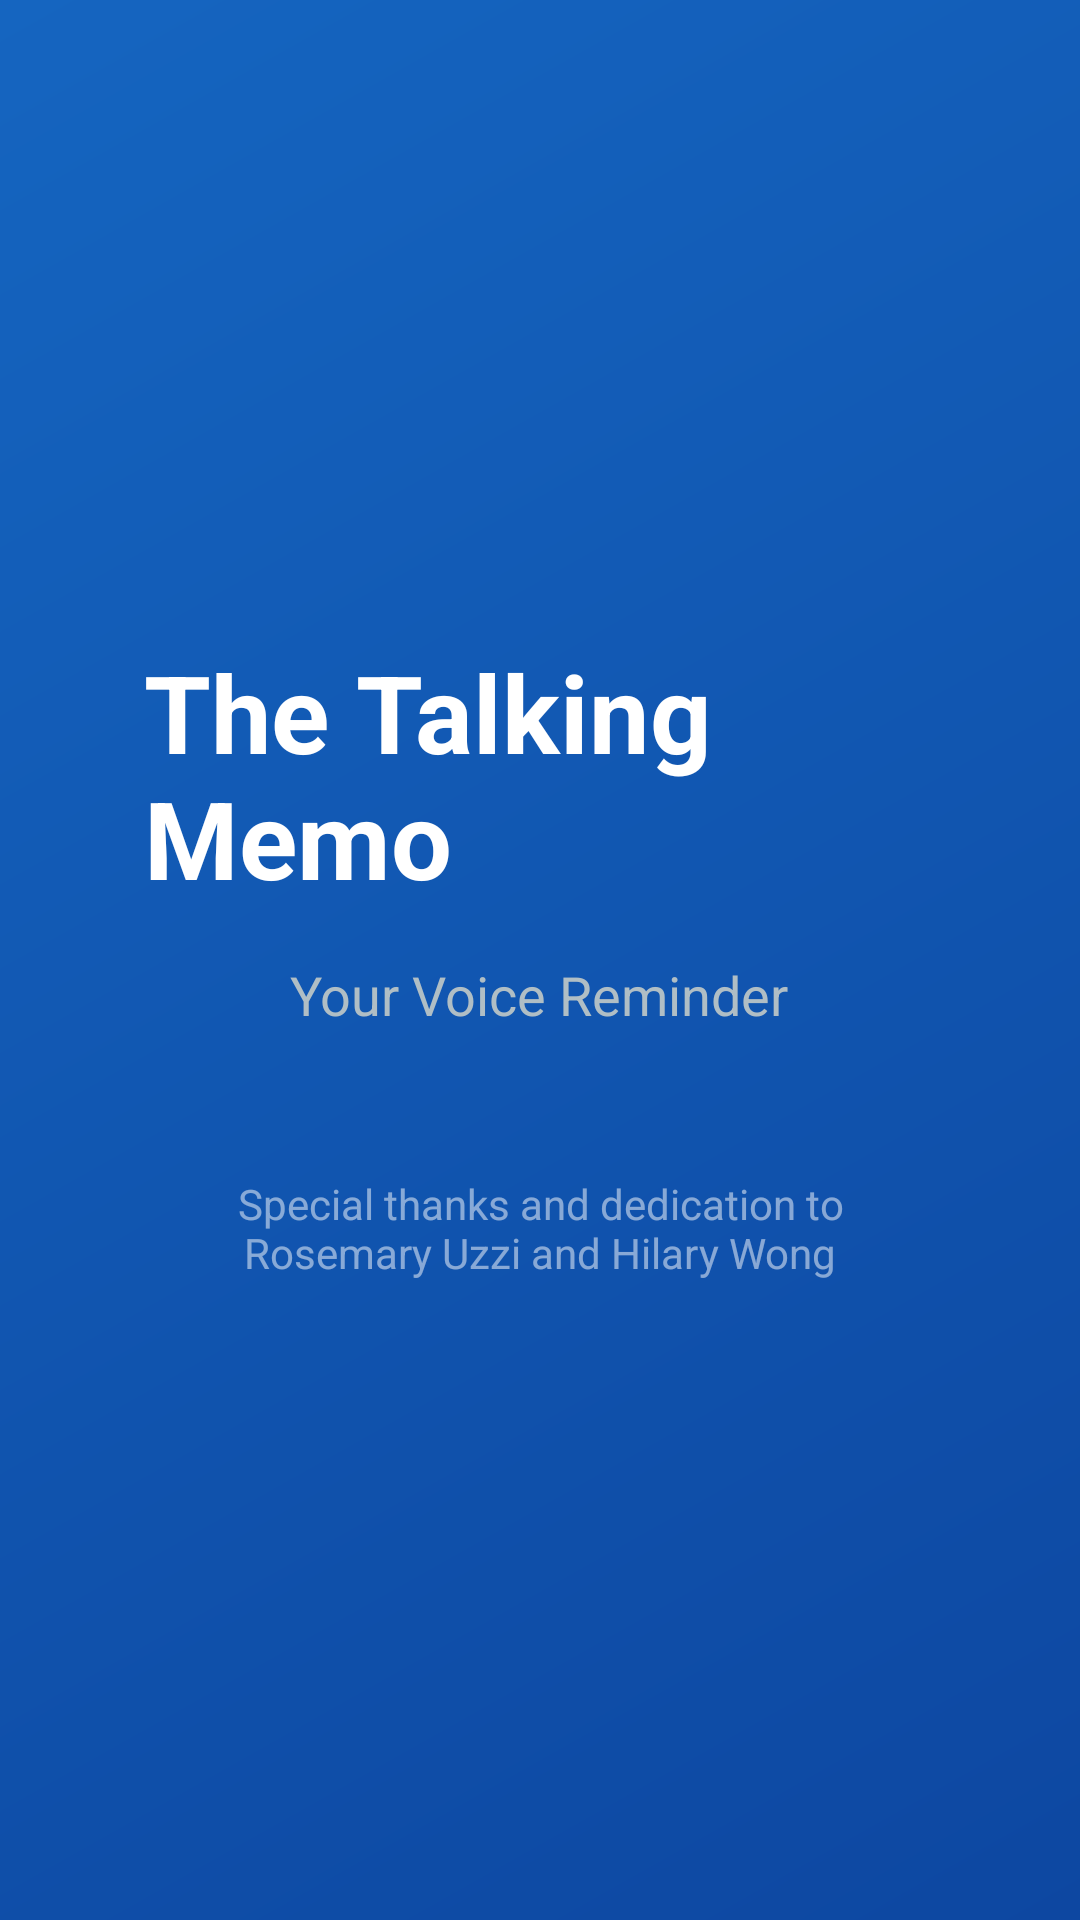

Produce the Android XML layout that renders to this screen, including the resource entries it uses.
<!-- AndroidManifest.xml: application theme AppTheme -->
<!-- res/layout/activity_flash.xml -->
<?xml version="1.0" encoding="utf-8"?>

<FrameLayout xmlns:android="http://schemas.android.com/apk/res/android"
    xmlns:tools="http://schemas.android.com/tools"
    android:layout_width="match_parent"
    android:layout_height="match_parent"
    android:background="@drawable/bg_flash"
    tools:context=".FlashActivity">

    <LinearLayout
        android:layout_width="wrap_content"
        android:layout_height="wrap_content"
        android:layout_gravity="center"
        android:orientation="vertical"
        android:gravity="center"
        android:padding="48dp">

        <TextView
            android:layout_width="wrap_content"
            android:layout_height="wrap_content"
            android:text="@string/app_name"
            android:textSize="36sp"
            android:textStyle="bold"
            android:textColor="@color/white"
            android:paddingBottom="16dp" />

        <TextView
            android:layout_width="wrap_content"
            android:layout_height="wrap_content"
            android:text="Your Voice Reminder"
            android:textSize="18sp"
            android:textColor="#B0BEC5"
            android:paddingBottom="48dp" />

        <TextView
            android:layout_width="wrap_content"
            android:layout_height="wrap_content"
            android:gravity="center"
            android:text="Special thanks and dedication to Rosemary Uzzi and Hilary Wong"
            android:textSize="14sp"
            android:textColor="#80FFFFFF" />

    </LinearLayout>

</FrameLayout>
<!-- resources referenced by this layout -->
<resources>
  <color name="white">#FFFFFF</color>
  <!-- drawable bg_flash (drawable) -->
  <?xml version="1.0" encoding="utf-8"?>
  <shape xmlns:android="http://schemas.android.com/apk/res/android"
      android:shape="rectangle">
      <gradient
          android:angle="135"
          android:startColor="@color/gradient_flash_start"
          android:endColor="@color/gradient_flash_end"
          android:type="linear" />
  </shape>
  <string name="app_name">The Talking Memo</string>
  <style name="AppTheme" parent="Theme.Material3.Light.NoActionBar">
          <item name="colorPrimary">@color/colorPrimary</item>
          <item name="colorOnPrimary">@color/colorOnPrimary</item>
          <item name="colorPrimaryContainer">@color/colorSecondaryContainer</item>
          <item name="colorSecondaryContainer">@color/colorSecondaryContainer</item>
          <item name="colorSurface">@color/colorSurface</item>
          <item name="colorOnSurface">@color/colorOnSurface</item>
          <item name="colorOnSurfaceVariant">@color/colorOnSurfaceVariant</item>
          <item name="colorOutline">@color/colorOutline</item>
          <item name="android:statusBarColor">@color/colorPrimaryDark</item>
      </style>
  <color name="gradient_flash_start">#0D47A1</color>
  <color name="gradient_flash_end">#1565C0</color>
  <color name="colorPrimary">#1565C0</color>
  <color name="colorOnPrimary">#FFFFFF</color>
  <color name="colorSecondaryContainer">#D6E3FF</color>
  <color name="colorSurface">#FAFAFA</color>
  <color name="colorOnSurface">#1C1B1F</color>
  <color name="colorOnSurfaceVariant">#49454F</color>
  <color name="colorOutline">#CAC4D0</color>
  <color name="colorPrimaryDark">#0D47A1</color>
</resources>
